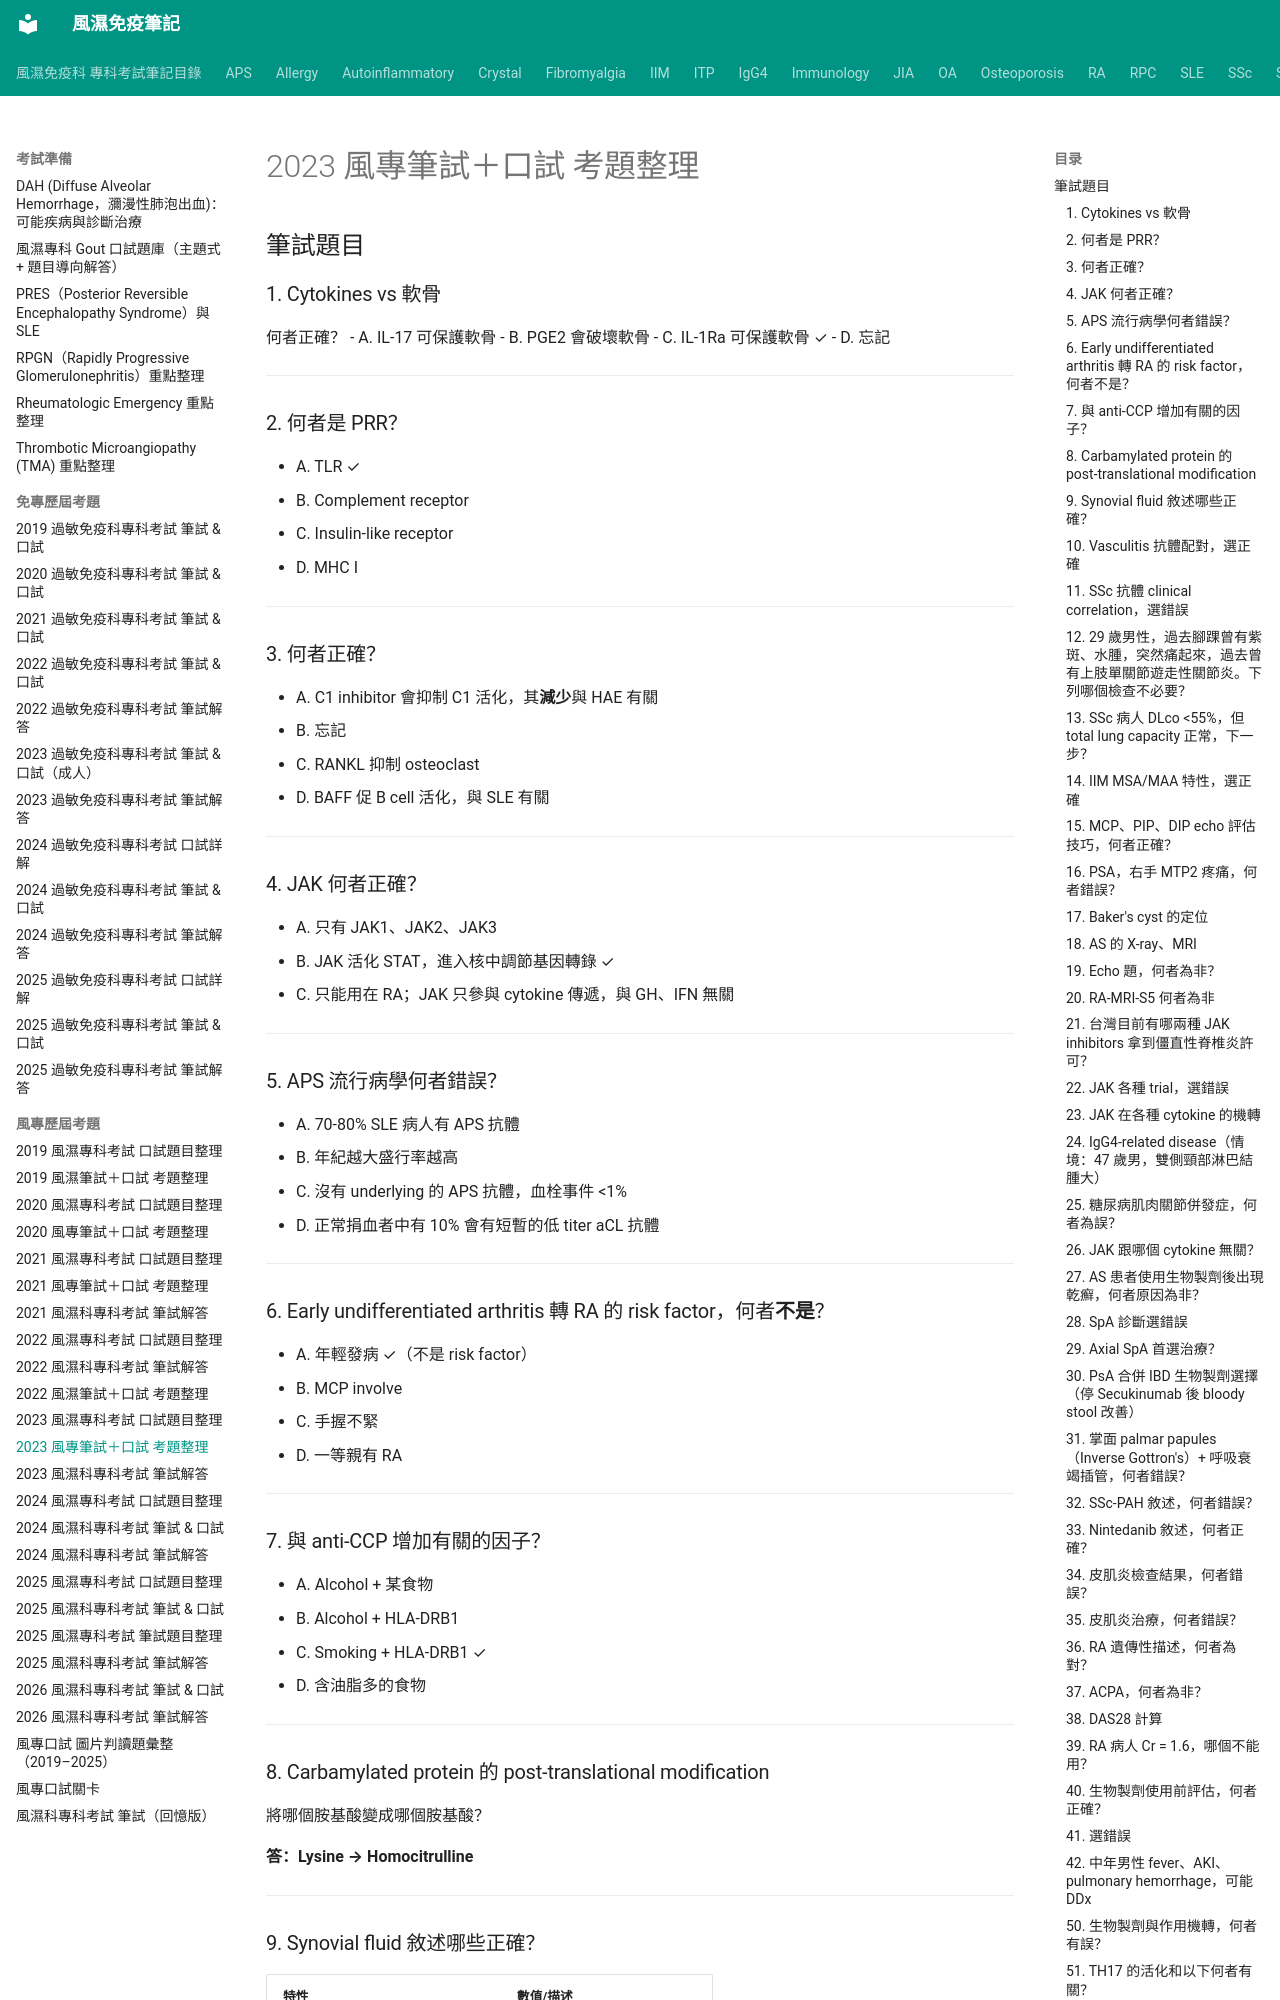

repository: tsaiming1014/rheum-note · page: 考試準備/風專歷屆考題/2023風專筆試+口試/index.html · generator: mkdocs

# 2023 風專筆試＋口試 考題整理

## 筆試題目

### 1. Cytokines vs 軟骨
何者正確？
- A. IL-17 可保護軟骨
- B. PGE2 會破壞軟骨
- C. IL-1Ra 可保護軟骨 ✓
- D. 忘記

---

### 2. 何者是 PRR？
- A. TLR ✓
- B. Complement receptor
- C. Insulin-like receptor
- D. MHC I

---

### 3. 何者正確？
- A. C1 inhibitor 會抑制 C1 活化，其**減少**與 HAE 有關
- B. 忘記
- C. RANKL 抑制 osteoclast
- D. BAFF 促 B cell 活化，與 SLE 有關

---

### 4. JAK 何者正確？
- A. 只有 JAK1、JAK2、JAK3
- B. JAK 活化 STAT，進入核中調節基因轉錄 ✓
- C. 只能用在 RA；JAK 只參與 cytokine 傳遞，與 GH、IFN 無關

---

### 5. APS 流行病學何者錯誤？
- A. 70-80% SLE 病人有 APS 抗體
- B. 年紀越大盛行率越高
- C. 沒有 underlying 的 APS 抗體，血栓事件 <1%
- D. 正常捐血者中有 10% 會有短暫的低 titer aCL 抗體

---

### 6. Early undifferentiated arthritis 轉 RA 的 risk factor，何者**不是**？
- A. 年輕發病 ✓（不是 risk factor）
- B. MCP involve
- C. 手握不緊
- D. 一等親有 RA

---

### 7. 與 anti-CCP 增加有關的因子？
- A. Alcohol + 某食物
- B. Alcohol + HLA-DRB1
- C. Smoking + HLA-DRB1 ✓
- D. 含油脂多的食物

---

### 8. Carbamylated protein 的 post-translational modification
將哪個胺基酸變成哪個胺基酸？

**答：Lysine → Homocitrulline**

---

### 9. Synovial fluid 敘述哪些正確？

| 特性 | 數值/描述 |
|------|-----------|
| RA WBC count | 中等升高（2,000–50,000） |
| Septic arthritis WBC count | 高度升高（>50,000） |
| OA WBC count | 低（<2,000） |
| Gout 結晶 birefringence | Negatively birefringent（針狀） |
| CPPD 結晶 birefringence | Positively birefringent（菱形） |
| RA synovial fluid 黏稠度 | 降低 |
| Septic arthritis synovial fluid 黏稠度 | 降低 |

---

### 10. Vasculitis 抗體配對，選正確
- GPA → cANCA ✓
- Henoch-Schönlein purpura → IgA（非 IgG）
- Goodpasture → 忘了

---
